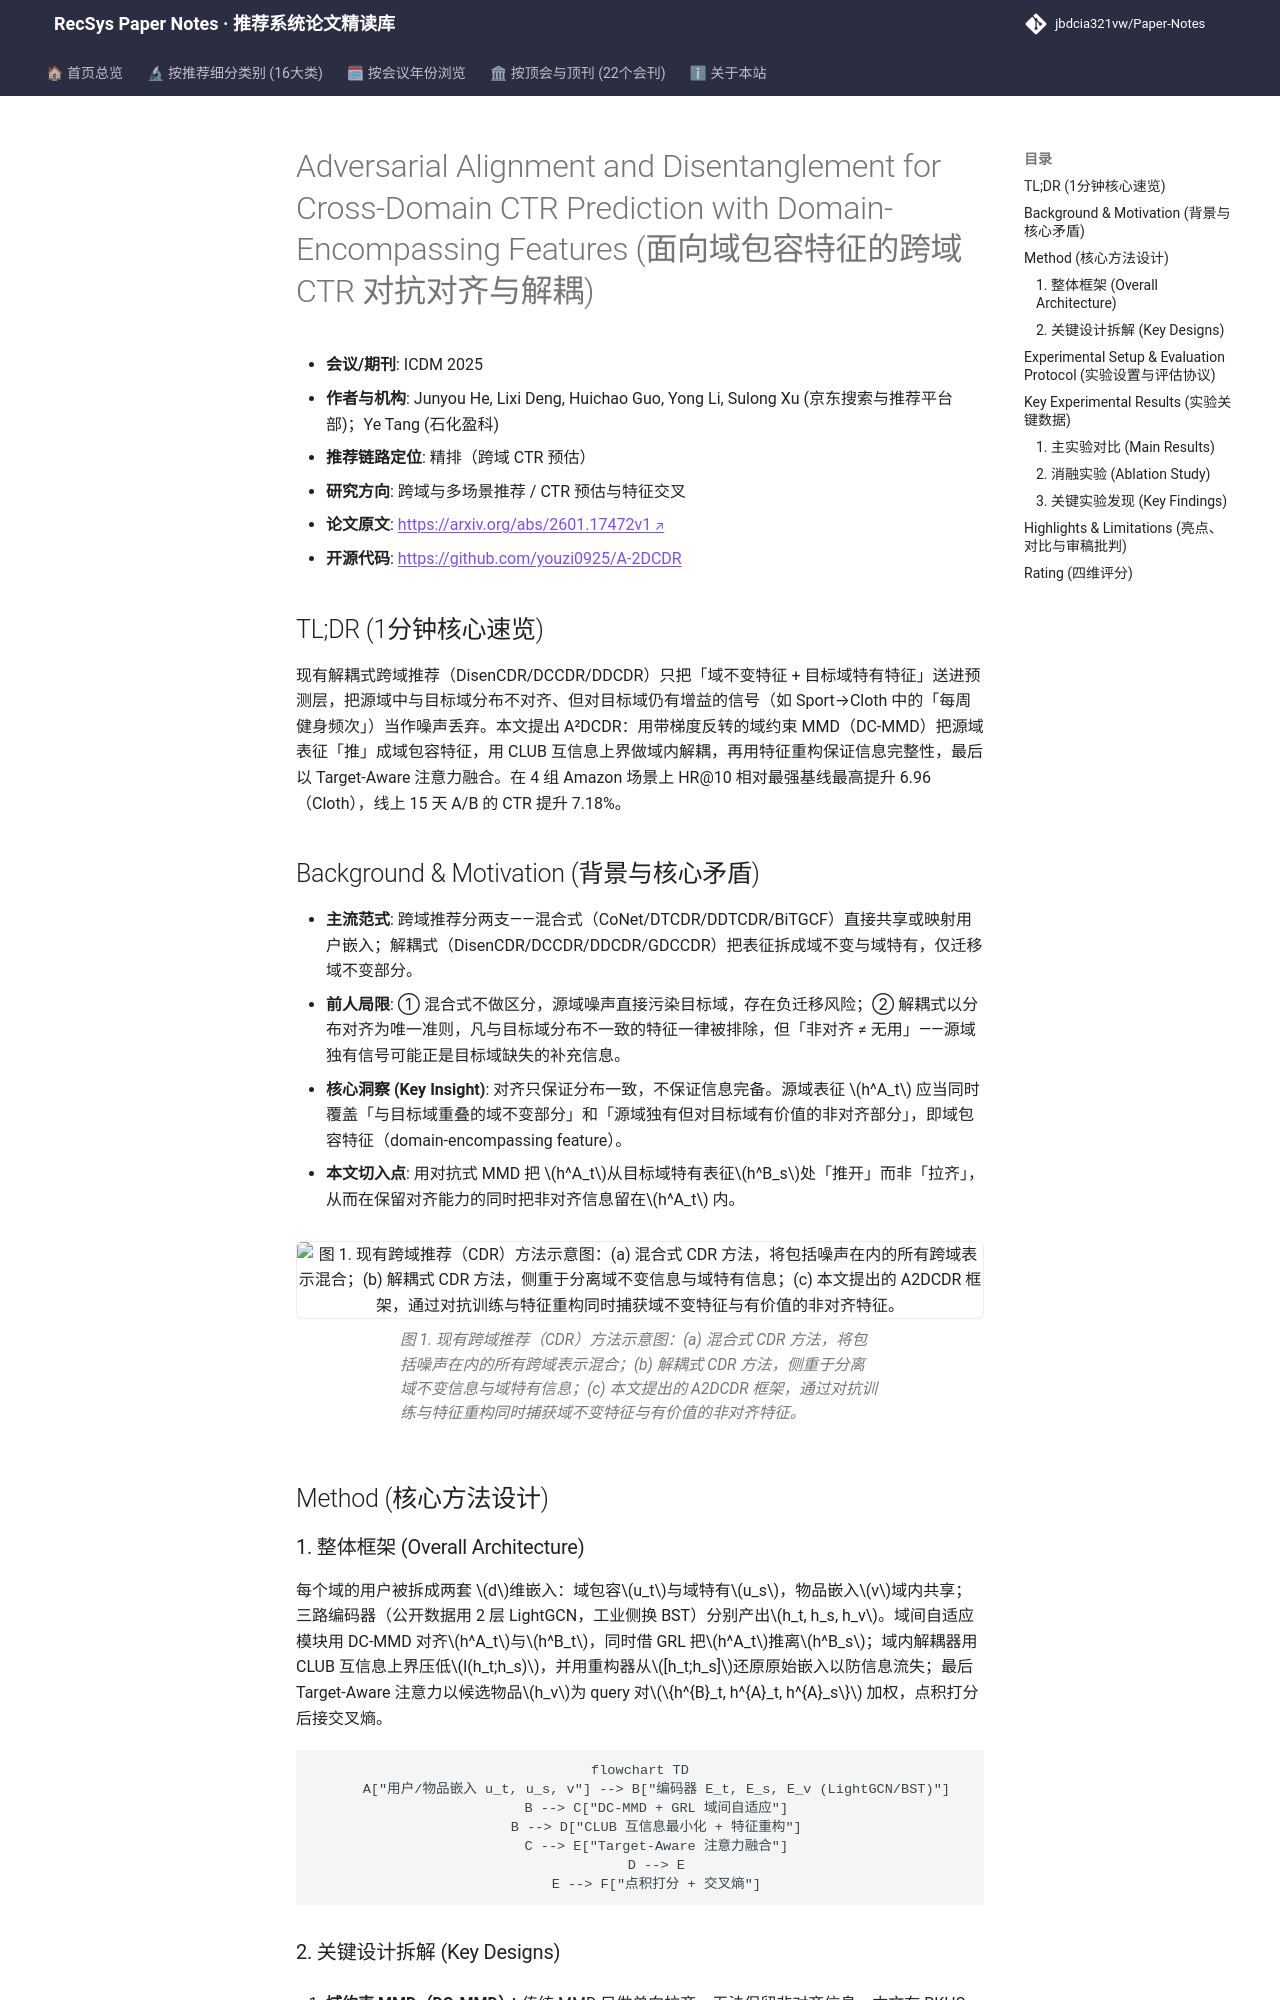

repository: jbdcia321vw/Paper-Notes · page: venues/ICDM/2025/cross_domain_multi_scenario/adversarial_alignment_and_disentanglement_for_cross_domain_ctr_prediction_w/index.html · generator: mkdocs

---
title: "Adversarial Alignment and Disentanglement for Cross-Domain CTR Prediction with Domain-Encompassing Features"
description: "[ICDM 2025][跨域与多场景推荐] 提出 A²DCDR，用 DC-MMD 对抗对齐 + CLUB 互信息解耦 + 特征重构，保留域不变与有价值非对齐特征，四组 Amazon 场景 HR@10 最高 +6.96，线上 CTR +7.18%。"
tags:
  - ICDM 2025
  - 跨域与多场景推荐
  - 精排
  - 跨域推荐
  - 解耦表征
  - 对抗域适应
date: 2026-11-14
venue: ICDM
year: 2025
paper_url: "https://arxiv.org/abs/2601.17472"
code_url: "https://github.com/youzi0925/A-2DCDR"
categories:
  - cross_domain_multi_scenario
  - ctr_feature_interaction
---

# Adversarial Alignment and Disentanglement for Cross-Domain CTR Prediction with Domain-Encompassing Features (面向域包容特征的跨域 CTR 对抗对齐与解耦)

- **会议/期刊**: ICDM 2025
- **作者与机构**: Junyou He, Lixi Deng, Huichao Guo, Yong Li, Sulong Xu (京东搜索与推荐平台部)；Ye Tang (石化盈科)
- **推荐链路定位**: 精排（跨域 CTR 预估）
- **研究方向**: 跨域与多场景推荐 / CTR 预估与特征交叉
- **论文原文**: [https://arxiv.org/abs/2601.17472v1](https://arxiv.org/abs/2601.17472v1)
- **开源代码**: [https://github.com/youzi0925/A-2DCDR](https://github.com/youzi0925/A-2DCDR)

## TL;DR (1分钟核心速览)

现有解耦式跨域推荐（DisenCDR/DCCDR/DDCDR）只把「域不变特征 + 目标域特有特征」送进预测层，把源域中与目标域分布不对齐、但对目标域仍有增益的信号（如 Sport→Cloth 中的「每周健身频次」）当作噪声丢弃。本文提出 A²DCDR：用带梯度反转的域约束 MMD（DC-MMD）把源域表征「推」成域包容特征，用 CLUB 互信息上界做域内解耦，再用特征重构保证信息完整性，最后以 Target-Aware 注意力融合。在 4 组 Amazon 场景上 HR@10 相对最强基线最高提升 6.96（Cloth），线上 15 天 A/B 的 CTR 提升 7.18%。

## Background & Motivation (背景与核心矛盾)

- **主流范式**: 跨域推荐分两支——混合式（CoNet/DTCDR/DDTCDR/BiTGCF）直接共享或映射用户嵌入；解耦式（DisenCDR/DCCDR/DDCDR/GDCCDR）把表征拆成域不变与域特有，仅迁移域不变部分。
- **前人局限**: ① 混合式不做区分，源域噪声直接污染目标域，存在负迁移风险；② 解耦式以分布对齐为唯一准则，凡与目标域分布不一致的特征一律被排除，但「非对齐 ≠ 无用」——源域独有信号可能正是目标域缺失的补充信息。
- **核心洞察 (Key Insight)**: 对齐只保证分布一致，不保证信息完备。源域表征 $h^A_t$ 应当同时覆盖「与目标域重叠的域不变部分」和「源域独有但对目标域有价值的非对齐部分」，即域包容特征（domain-encompassing feature）。
- **本文切入点**: 用对抗式 MMD 把 $h^A_t$从目标域特有表征$h^B_s$处「推开」而非「拉齐」，从而在保留对齐能力的同时把非对齐信息留在$h^A_t$ 内。

<figure class="paper-figure" markdown="span">
  ![图 1. 现有跨域推荐（CDR）方法示意图：(a) 混合式 CDR 方法，将包括噪声在内的所有跨域表示混合；(b) 解耦式 CDR 方法，侧重于分离域不变信息与域特有信息；(c) 本文提出的 A2DCDR 框架，通过对抗训练与特征重构同时捕获域不变特征与有价值的非对齐特征。](../../../../assets/papers/2601.17472v1/figure_1.png)<figcaption>图 1. 现有跨域推荐（CDR）方法示意图：(a) 混合式 CDR 方法，将包括噪声在内的所有跨域表示混合；(b) 解耦式 CDR 方法，侧重于分离域不变信息与域特有信息；(c) 本文提出的 A2DCDR 框架，通过对抗训练与特征重构同时捕获域不变特征与有价值的非对齐特征。</figcaption>
</figure>

## Method (核心方法设计)

### 1. 整体框架 (Overall Architecture)

每个域的用户被拆成两套 $d$维嵌入：域包容$u_t$与域特有$u_s$，物品嵌入$v$域内共享；三路编码器（公开数据用 2 层 LightGCN，工业侧换 BST）分别产出$h_t, h_s, h_v$。域间自适应模块用 DC-MMD 对齐$h^A_t$与$h^B_t$，同时借 GRL 把$h^A_t$推离$h^B_s$；域内解耦器用 CLUB 互信息上界压低$I(h_t;h_s)$，并用重构器从$[h_t;h_s]$还原原始嵌入以防信息流失；最后 Target-Aware 注意力以候选物品$h_v$为 query 对$\{h^{B}_t, h^{A}_t, h^{A}_s\}$ 加权，点积打分后接交叉熵。

```mermaid
flowchart TD
    A["用户/物品嵌入 u_t, u_s, v"] --> B["编码器 E_t, E_s, E_v (LightGCN/BST)"]
    B --> C["DC-MMD + GRL 域间自适应"]
    B --> D["CLUB 互信息最小化 + 特征重构"]
    C --> E["Target-Aware 注意力融合"]
    D --> E
    E --> F["点积打分 + 交叉熵"]
```
